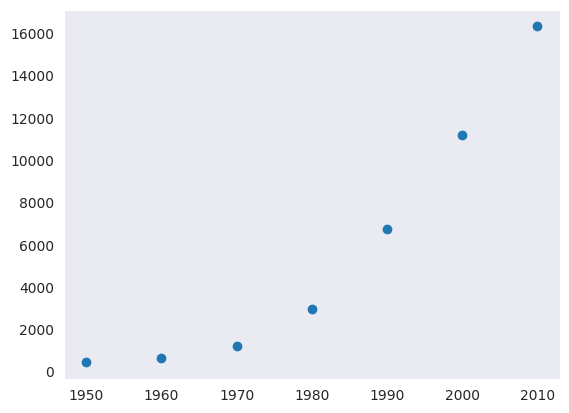

Source code (Python):
'''
绘制离散点


建议使用Anaconda Python环境

'''

import matplotlib.pyplot as plt
import seaborn as sns
years = [1950,1960,1970,1980,1990,2000,2010]
gdp = [431.2,657.4,1233.1,2976.3,6743,11201,16323.1]
#sns.set_style("whitegrid")
sns.set_style("dark")

plt.scatter(years,gdp)
plt.show()
